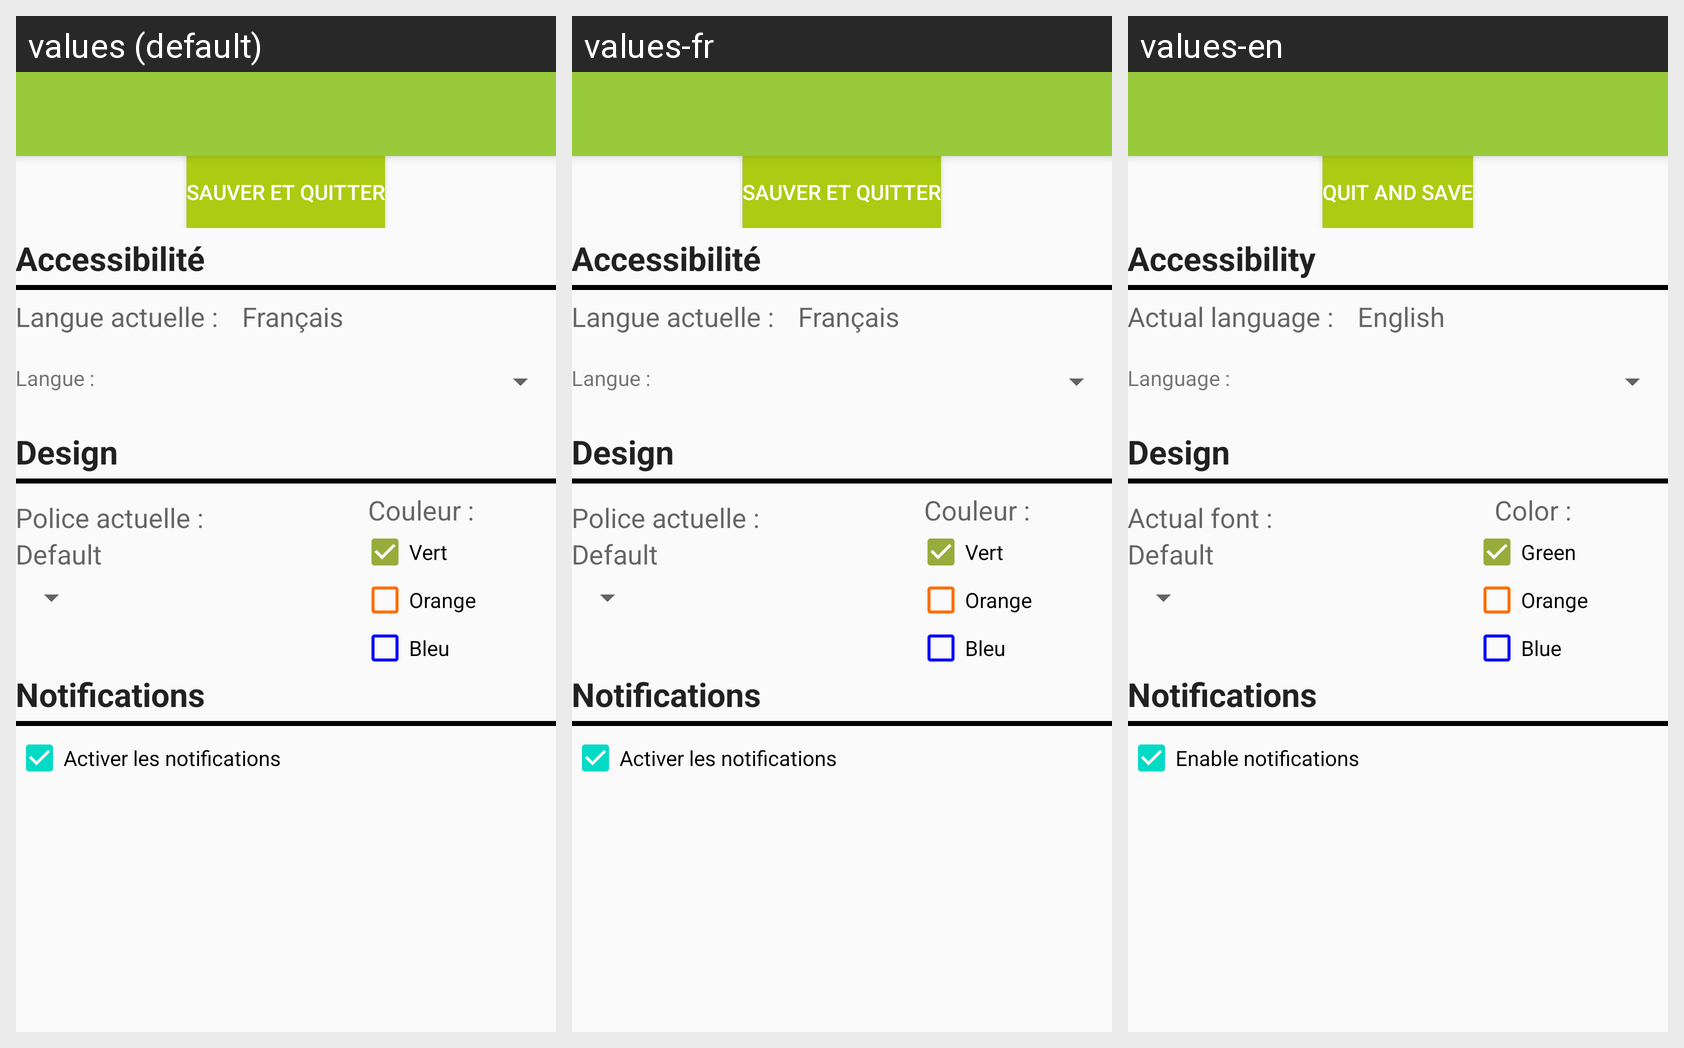

Translations of the strings shown on this Android screen, per locale in the grid:
Android screen res/layout/activity_options__main.xml rendered under 3 locales, left to right: values (default), values-fr, values-en. Device: Nexus 5 (rendered at 1080×1920; each locale shown at half size, 540×960, under a caption strip naming it); theme AppTheme.
Strings drawn on this screen, with the default value and each locale's value (text and hints the layout hard-codes, and strings that could not be matched under every locale, appear in the picture but are not listed):

btnQuit
  values: Sauver et Quitter
  values-fr: Sauver et Quitter
  values-en: Quit and Save

textView
  values: Accessibilité
  values-fr: Accessibilité
  values-en: Accessibility

textView2
  values: Langue actuelle :
  values-fr: Langue actuelle :
  values-en: Actual language :

textView8
  values: Français
  values-fr: Français
  values-en: English

textView3
  values: Langue :
  values-fr: Langue :
  values-en: Language :

textView4
  values: Design
  values-fr: Design
  values-en: Design

textView5
  values: Police actuelle :
  values-fr: Police actuelle :
  values-en: Actual font :

textView6
  values: Couleur :
  values-fr: Couleur :
  values-en: Color :

checkBox
  values: Vert
  values-fr: Vert
  values-en: Green

checkBox2
  values: Orange
  values-fr: Orange
  values-en: Orange

checkBox3
  values: Bleu
  values-fr: Bleu
  values-en: Blue

textView7
  values: Notifications
  values-fr: Notifications
  values-en: Notifications

checkBox4
  values: Activer les notifications
  values-fr: Activer les notifications
  values-en: Enable notifications
